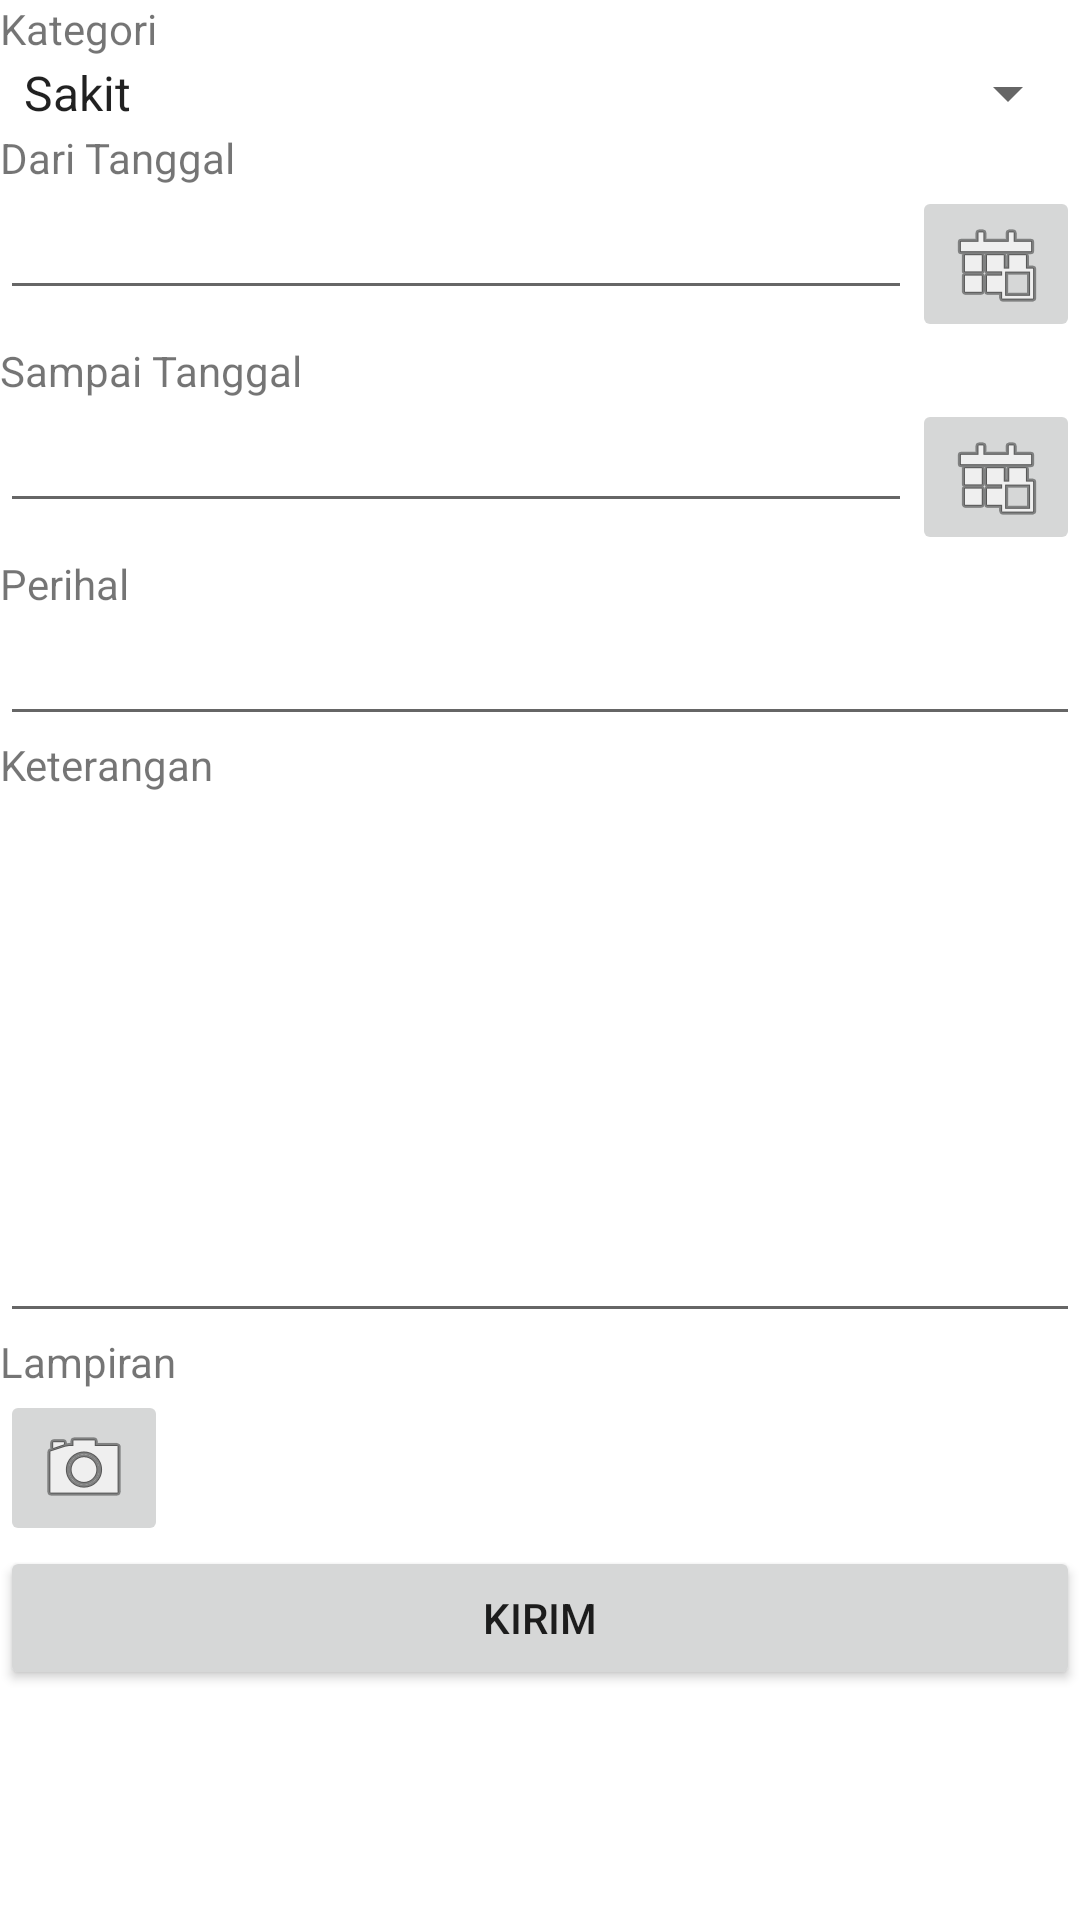

Produce the Android XML layout that renders to this screen, including the resource entries it uses.
<!-- AndroidManifest.xml: application theme Theme.AplikasiIzin -->
<!-- res/layout/activity_main.xml -->
<?xml version="1.0" encoding="utf-8"?>
<LinearLayout xmlns:android="http://schemas.android.com/apk/res/android"
    xmlns:app="http://schemas.android.com/apk/res-auto"
    xmlns:tools="http://schemas.android.com/tools"
    android:layout_width="match_parent"
    android:layout_height="match_parent"
    android:orientation="vertical"
    tools:context=".MainActivity">

    <TextView
        android:id="@+id/textView2"
        android:layout_width="match_parent"
        android:layout_height="wrap_content"
        android:text="Kategori" />

    <Spinner
        android:id="@+id/spnKategori"
        android:layout_width="match_parent"
        android:layout_height="wrap_content"
        android:entries="@array/kategori"
        android:spinnerMode="dropdown" />

    <TextView
        android:id="@+id/textView3"
        android:layout_width="match_parent"
        android:layout_height="wrap_content"
        android:text="Dari Tanggal " />

    <LinearLayout
        android:layout_width="match_parent"
        android:layout_height="wrap_content"
        android:orientation="horizontal">

        <EditText
            android:id="@+id/txtDariTanggal"
            android:layout_width="wrap_content"
            android:layout_height="wrap_content"
            android:layout_weight="1"
            android:ems="10"
            android:gravity="start|top"
            android:inputType="textMultiLine" />

        <ImageButton
            android:id="@+id/btnDari"
            android:layout_width="wrap_content"
            android:layout_height="wrap_content"
            app:srcCompat="@android:drawable/ic_menu_today" />
    </LinearLayout>

    <LinearLayout
        android:layout_width="match_parent"
        android:layout_height="wrap_content"
        android:orientation="horizontal">

        <TextView
            android:id="@+id/textView4"
            android:layout_width="wrap_content"
            android:layout_height="match_parent"
            android:layout_weight="1"
            android:text="Sampai Tanggal" />
    </LinearLayout>

    <LinearLayout
        android:layout_width="match_parent"
        android:layout_height="wrap_content"
        android:orientation="horizontal">

        <EditText
            android:id="@+id/txtSampaiTanggal"
            android:layout_width="362dp"
            android:layout_height="wrap_content"
            android:layout_weight="1"
            android:ems="10"
            android:gravity="start|top"
            android:inputType="textMultiLine" />

        <ImageButton
            android:id="@+id/btnSampai"
            android:layout_width="wrap_content"
            android:layout_height="wrap_content"
            app:srcCompat="@android:drawable/ic_menu_today" />

    </LinearLayout>

    <LinearLayout
        android:layout_width="match_parent"
        android:layout_height="wrap_content"
        android:orientation="vertical">

        <TextView
            android:id="@+id/textView6"
            android:layout_width="match_parent"
            android:layout_height="wrap_content"
            android:text="Perihal" />

        <EditText
            android:id="@+id/txtPerihal"
            android:layout_width="match_parent"
            android:layout_height="wrap_content"
            android:ems="10"
            android:gravity="start|top"
            android:inputType="textMultiLine" />

        <TextView
            android:id="@+id/textView7"
            android:layout_width="match_parent"
            android:layout_height="wrap_content"
            android:text="Keterangan" />

        <EditText
            android:id="@+id/txtKeterangan"
            android:layout_width="match_parent"
            android:layout_height="180dp"
            android:layout_weight="1"
            android:ems="10"
            android:gravity="start|top"
            android:inputType="textMultiLine" />

        <TextView
            android:id="@+id/textView8"
            android:layout_width="match_parent"
            android:layout_height="wrap_content"
            android:text="Lampiran" />

        <LinearLayout
            android:layout_width="match_parent"
            android:layout_height="match_parent"
            android:orientation="horizontal">

            <ImageView
                android:id="@+id/imgLampiran"
                android:layout_width="wrap_content"
                android:layout_height="wrap_content"
                tools:srcCompat="@tools:sample/avatars" />

            <ImageButton
                android:id="@+id/btnLampiran"
                android:layout_width="wrap_content"
                android:layout_height="wrap_content"
                app:srcCompat="@android:drawable/ic_menu_camera" />
        </LinearLayout>

        <Button
            android:id="@+id/btnKirim"
            android:layout_width="match_parent"
            android:layout_height="wrap_content"
            android:text="Kirim" />
    </LinearLayout>

</LinearLayout>
<!-- resources referenced by this layout -->
<resources>
  <string-array name="kategori">
          <item>Sakit</item>
          <item>Kedukaan</item>
          <item>Urusan Keluarga</item>
      </string-array>
  <style name="Theme.AplikasiIzin" parent="Theme.MaterialComponents.DayNight.DarkActionBar">
          
          <item name="colorPrimary">@color/purple_500</item>
          <item name="colorPrimaryVariant">@color/purple_700</item>
          <item name="colorOnPrimary">@color/white</item>
          
          <item name="colorSecondary">@color/teal_200</item>
          <item name="colorSecondaryVariant">@color/teal_700</item>
          <item name="colorOnSecondary">@color/black</item>
          
          <item name="android:statusBarColor" tools:targetApi="l">?attr/colorPrimaryVariant</item>
          
      </style>
  <!-- not gathered from this repository: default colours our renderer supplied (Android Studio template values) -->
  <color name="purple_500">#FF6200EE</color>
  <color name="purple_700">#FF3700B3</color>
  <color name="teal_200">#FF03DAC5</color>
  <color name="teal_700">#FF018786</color>
  <color name="black">#FF000000</color>
  <color name="white">#FFFFFFFF</color>
</resources>
